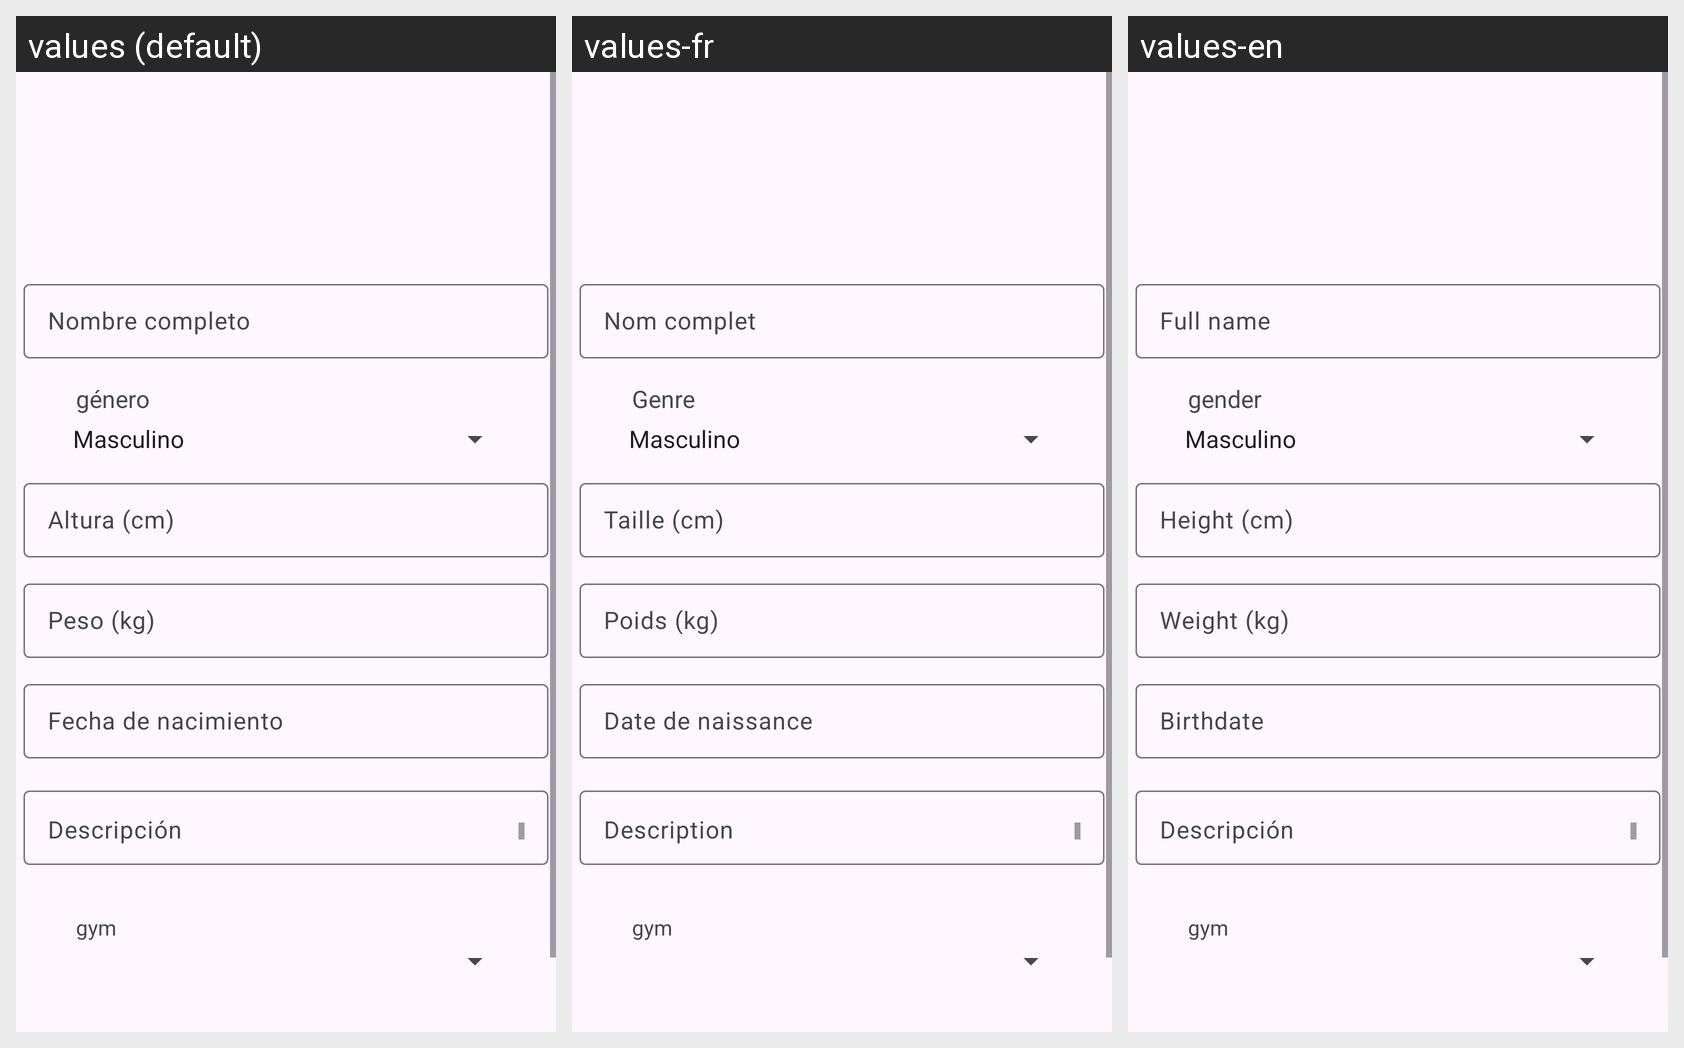

Locale-by-locale string values for the Android screen shown in this grid:
Android screen res/layout/activity_informacion_adicional.xml rendered under 3 locales, left to right: values (default), values-fr, values-en. Device: Nexus 5 (rendered at 1080×1920; each locale shown at half size, 540×960, under a caption strip naming it); theme Theme.LiftUp.
Strings drawn on this screen, with the default value and each locale's value (text and hints the layout hard-codes, and strings that could not be matched under every locale, appear in the picture but are not listed):

nombre_completo
  values: Nombre completo
  values-fr: Nom complet
  values-en: Full name

g_nero
  values: género
  values-fr: Genre
  values-en: gender

altura_cm
  values: Altura (cm)
  values-fr: Taille (cm)
  values-en: Height (cm)

peso_kg
  values: Peso (kg)
  values-fr: Poids (kg)
  values-en: Weight (kg)

fecha_de_nacimiento
  values: Fecha de nacimiento
  values-fr: Date de naissance
  values-en: Birthdate

descripci_n
  values: Descripción
  values-fr: Description
  values-en: Descripción
